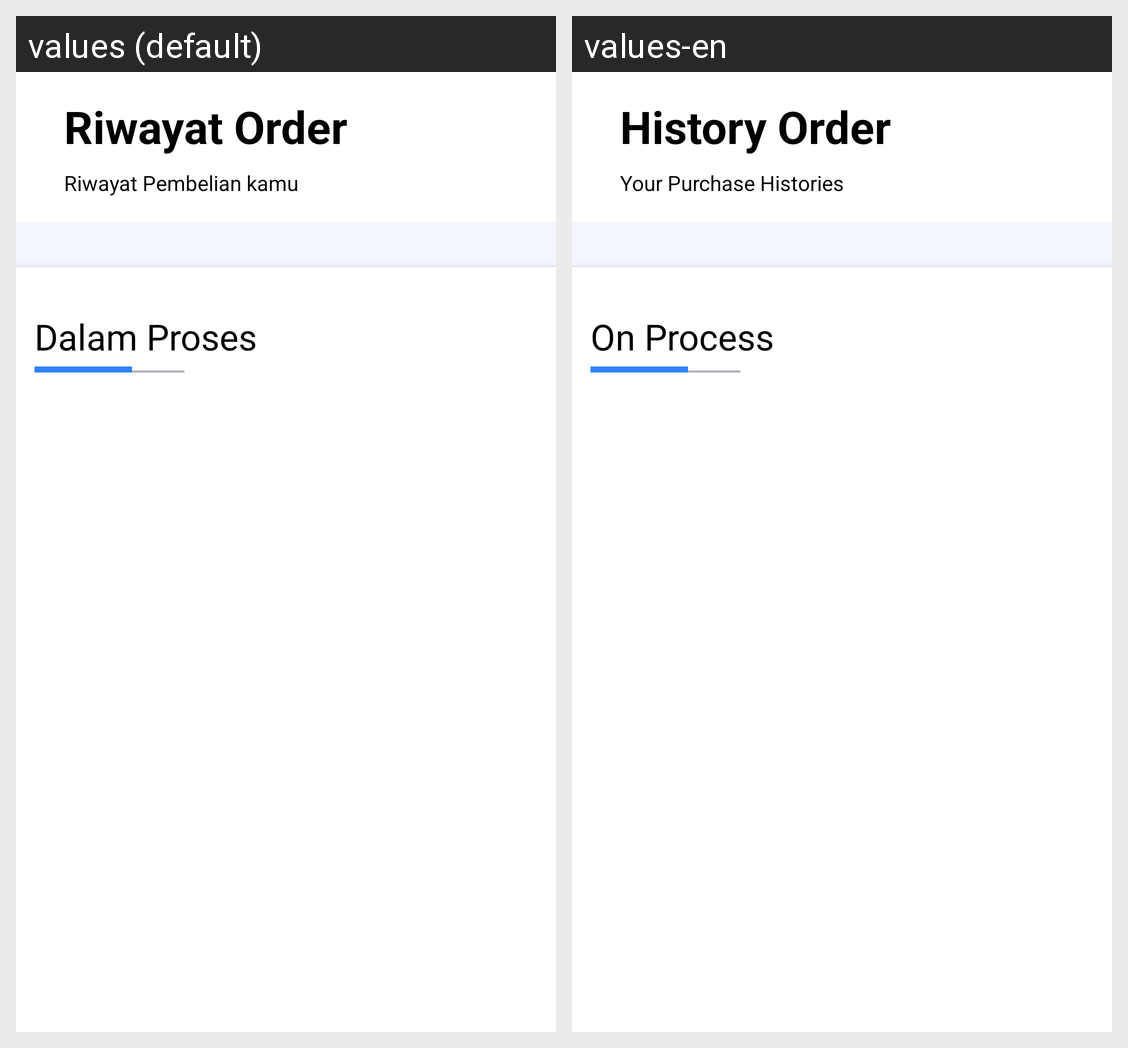

Translations of the strings shown on this Android screen, per locale in the grid:
Android screen res/layout/fragment_history.xml rendered under 2 locales, left to right: values (default), values-en. Device: Nexus 5 (rendered at 1080×1920; each locale shown at half size, 540×960, under a caption strip naming it); theme Theme.GarudaNih.
Strings drawn on this screen, with the default value and each locale's value (text and hints the layout hard-codes, and strings that could not be matched under every locale, appear in the picture but are not listed):

string_riwayat_order
  values: Riwayat Order
  values-en: History Order

string_riwayat_pembelian_kamu
  values: Riwayat Pembelian kamu
  values-en: Your Purchase Histories

string_dalam_proses
  values: Dalam Proses
  values-en: On Process
